Labelled photos from "Images", an image-classification folder in Jarrett-Blair/Intro-to-CV-for-Ecologists. The possible labels are: Brachinus alternans, Brachinus cyanochroaticus, Calathus advena, Carabus maeander maeander, Carabus nemoralis nemoralis, Chlaenius aestivus, Cicindela punctulata, Cyclotrachelus furtivus, Cyclotrachelus torvus, Discoderus parallelus, Discoderus robustus, Euryderus grossus, Pasimachus californicus, Pasimachus elongatus, Pasimachus strenuus, Pasimachus subsulcatus, Patrobus lecontei, Poecilus lucublandus, Pterostichus corvinus, Pterostichus melanarius melanarius, Pterostichus novus, Pterostichus stygicus, Scarites subterraneus, Selenophorus planipennis, Synuchus impunctatus.

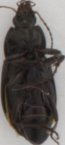
Label: Poecilus lucublandus

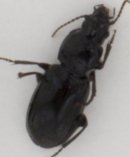
Label: Pterostichus corvinus

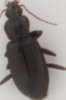
Label: Calathus advena

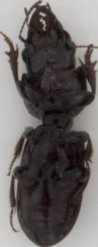
Label: Scarites subterraneus

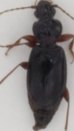
Label: Patrobus lecontei

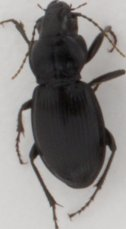
Label: Cyclotrachelus torvus
